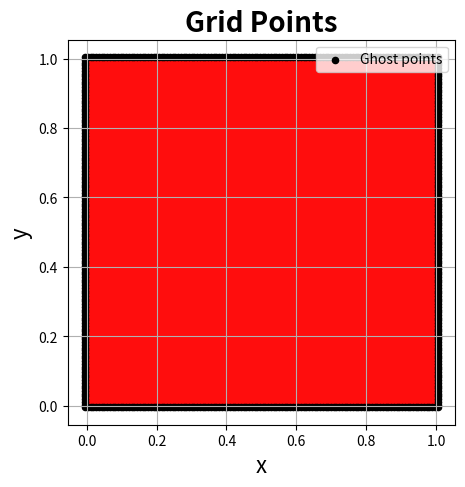

Write the Python code that produced this figure. (Note: this script raises an exception after producing the figure.)
__author__ = 'Bob Forcha'
"""
hw2.py - a script to complete homework 2 for MAE 6225 - Computational Fluid Dynamics at The George Washington
University.

Discretization of the Poisson equation.
"""

import math
import numpy as np
import matplotlib.pyplot as plt
from mpl_toolkits.mplot3d import Axes3D

# create mesh grid
n = 128
h = 1.0/n
x_start, x_end = -h/2.0, 1.0 + h/2.0
y_start, y_end = -1.0/(2.0*n), 1.0 + 1.0/(2.0*n)
x = np.linspace(x_start, x_end, n+2)
y = np.linspace(y_start, y_end, n+2)
X, Y = np.meshgrid(x, y)

# test plot
size = 5
plt.figure(figsize=(size, size))
plt.xlabel('x', fontsize=16)
plt.ylabel('y', fontsize=16)
plt.grid(True)
plt.title('Grid Points', fontsize=20, fontweight='bold')
plt.scatter(X[1:n+1, 1:n+1], Y[1:n+1, 1:n+1], s=20, color='#FF0D0D', marker='o', )
plt.scatter(X[:, 0], Y[:, 0], s=20, color='k', marker='o', label='Ghost points')
plt.scatter(X[:, n+1], Y[:, n+1], s=20, color='k', marker='o')
plt.scatter(X[0, 1:n+1], Y[0, 1:n+1], s=20, color='k', marker='o')
plt.scatter(X[n+1, 1:n+1], Y[n+1, 1:n+1], s=20, color='k', marker='o')
plt.legend(loc='best')

# exact solution for part 2
u_ex = np.sin(2*math.pi*n*X[1:n+1, 1:n+1])*np.sin(2*math.pi*n*Y[1:n+1, 1:n+1])

# plot exact solution
fig = plt.figure(figsize=(size, size))
ax = fig.gca(projection='3d')
surf = ax.plot_surface(X[1:n+1, 1:n+1], Y[1:n+1, 1:n+1], u_ex, cmap=plt.cm.jet)
ax.set_xlabel('x', fontsize=16)
ax.set_ylabel('y', fontsize=16)
ax.set_zlabel('u', fontsize=16)
ax.set_title(r'Exact solution to $\nabla^2 u = f\left(x, y\right)$')
plt.show()